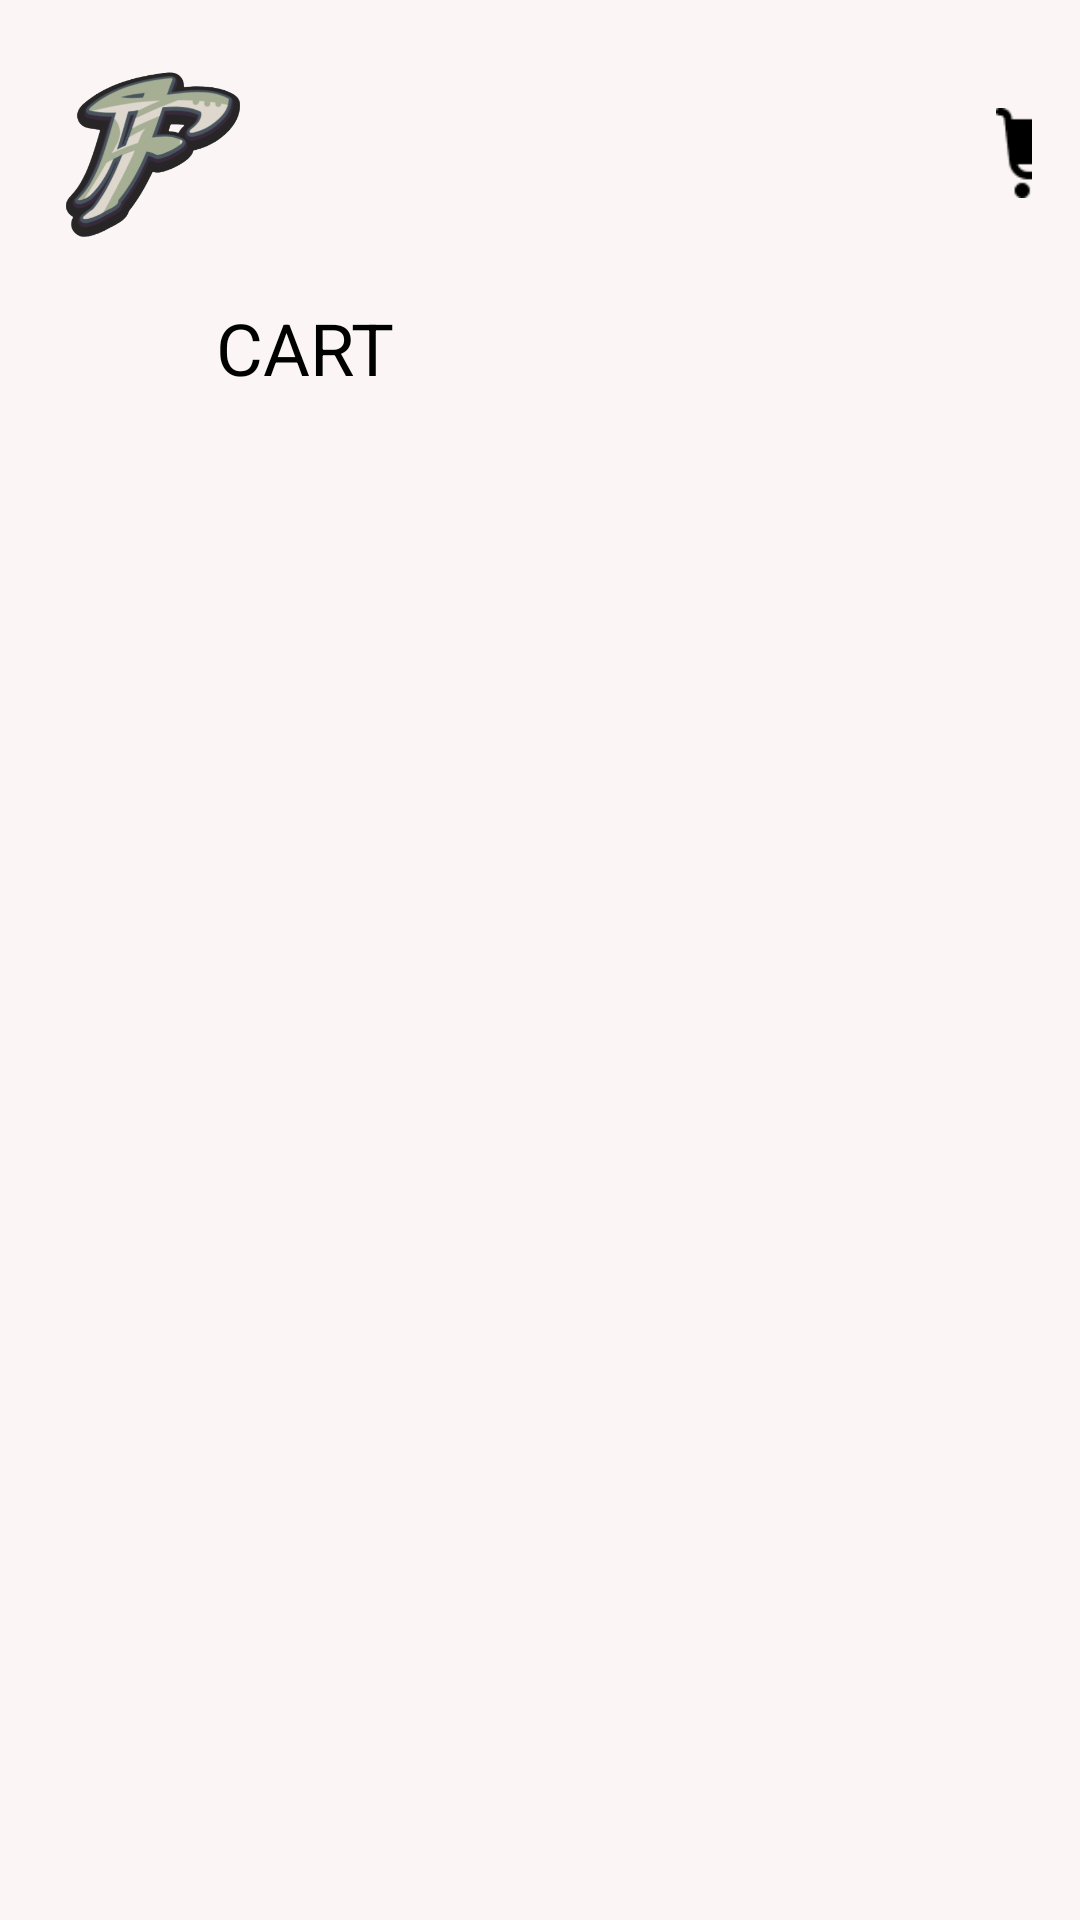

Android layout source for this screen:
<!-- AndroidManifest.xml: application theme Theme.MyApplication -->
<!-- res/layout/fragment_cart.xml -->
<?xml version="1.0" encoding="utf-8"?>
<FrameLayout xmlns:android="http://schemas.android.com/apk/res/android"
    xmlns:app="http://schemas.android.com/apk/res-auto"
    xmlns:tools="http://schemas.android.com/tools"
    android:layout_width="match_parent"
    android:layout_height="match_parent"
    android:background="#FBF5F5"
    tools:context=".cartFragment">

    <LinearLayout
        android:layout_width="match_parent"
        android:layout_height="match_parent"
        android:orientation="vertical"
        android:padding="16dp">

        
        <LinearLayout
            android:layout_width="match_parent"
            android:layout_height="wrap_content"
            android:orientation="horizontal"
            android:gravity="center_vertical"
            android:layout_marginBottom="10dp">

            
            <ImageView
                android:id="@+id/imageViewLogo"
                android:layout_width="70dp"
                android:layout_height="70dp"
                android:layout_gravity="center_vertical"
                android:layout_marginEnd="16dp"
                app:srcCompat="@drawable/my_logo" />

            
            <ImageView
                android:id="@+id/cart"
                android:layout_width="30dp"
                android:layout_height="30dp"
                android:layout_gravity="center|end"
                android:layout_marginLeft="230dp"
                android:paddingVertical="0dp"
                app:srcCompat="@drawable/cart_filled" />
        </LinearLayout>

        
        <LinearLayout
            android:layout_width="match_parent"
            android:layout_height="wrap_content"
            android:orientation="horizontal"
            android:gravity="center_vertical"
            android:layout_marginBottom="10dp">

            
            <ImageView
                android:id="@+id/backIcon"
                android:layout_width="40dp"
                android:layout_height="40dp"
                android:layout_marginEnd="8dp"
                app:srcCompat="@drawable/baseline_arrow_back_24" />

            
            <TextView
                android:id="@+id/cartTitle"
                android:layout_width="wrap_content"
                android:layout_height="wrap_content"
                android:text="CART"
                android:textColor="#000000"
                android:textSize="24sp"
                android:layout_marginStart="8dp" /> 
        </LinearLayout>

        
        <androidx.recyclerview.widget.RecyclerView
            android:id="@+id/recyclerViewCart"
            android:layout_width="match_parent"
            android:layout_height="0dp"
            android:layout_weight="1"
            android:clipToPadding="false"
            android:padding="8dp"
            android:scrollbars="vertical" />
    </LinearLayout>

</FrameLayout>
<!-- resources referenced by this layout -->
<resources>
  <!-- drawable cart_filled: png bitmap (drawable, 668 bytes) -->
  <!-- drawable my_logo: png bitmap (drawable, 91468 bytes) -->
  <style name="Theme.MyApplication" parent="Theme.MaterialComponents.DayNight.NoActionBar">
          
          <item name="colorPrimary">@color/my_primary_custom</item>
          <item name="colorPrimaryVariant">@color/my_primary_custom</item>
          <item name="colorOnPrimary">@color/white</item>
          
          <item name="colorSecondary">@color/fits_n_thrift</item>
          <item name="colorSecondaryVariant">@color/fits_n_thrift</item>
          <item name="colorOnSecondary">@color/white</item>
          
          <item name="android:statusBarColor">?attr/colorPrimaryVariant</item>
          
          <item name="android:windowBackground">@color/offwhite</item>
      </style>
  <color name="my_primary_custom">#000000</color>
  <color name="white">#FFFFFF</color>
  <color name="fits_n_thrift">#A6AE93</color>
  <color name="offwhite">#F5F5F5</color>
</resources>
